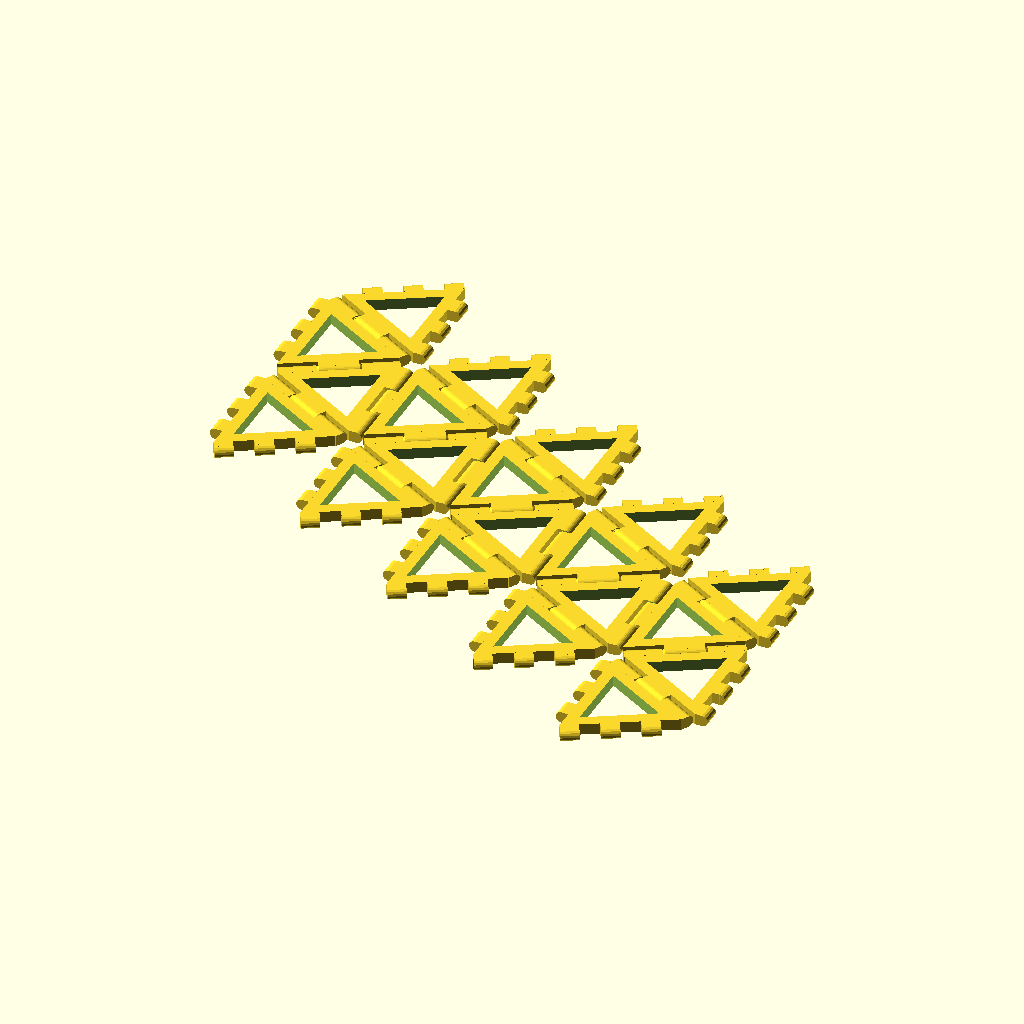
Cell 1: the model at its default parameters.
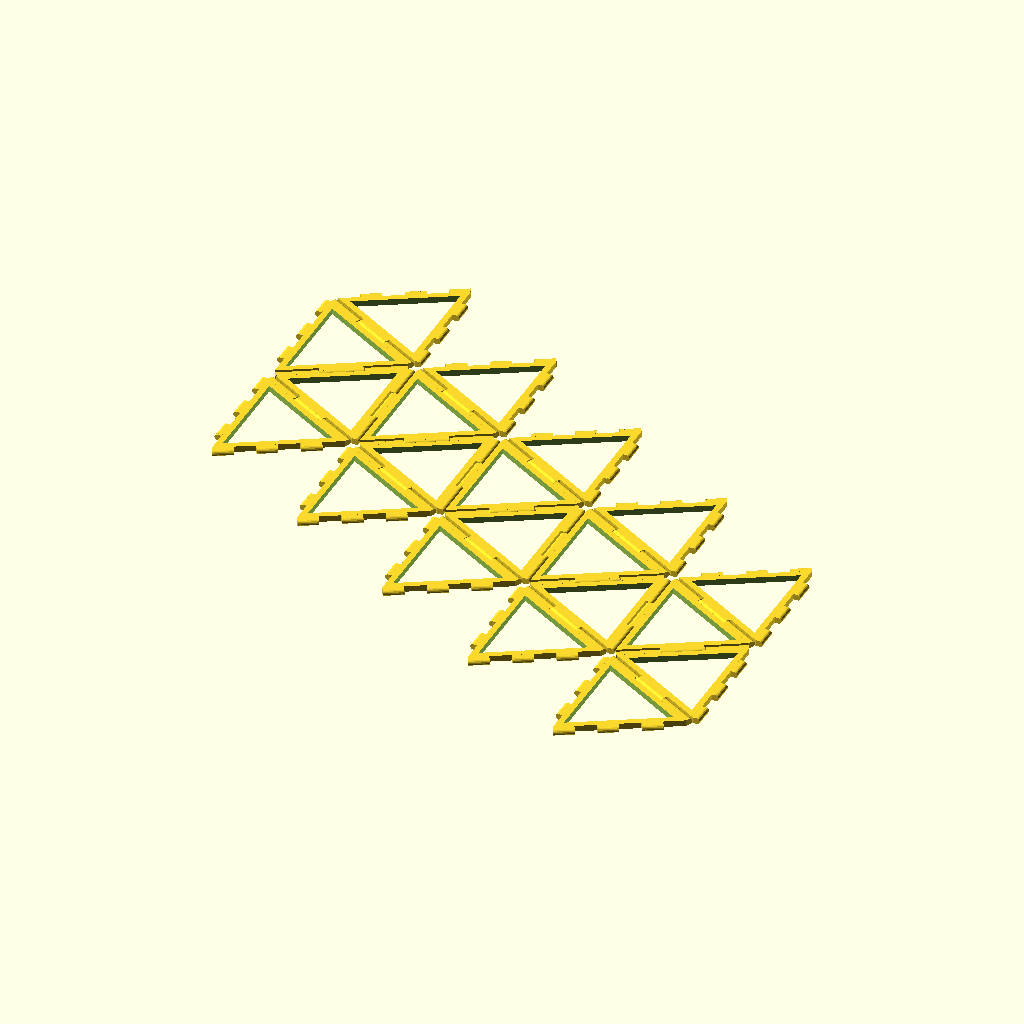
Cell 2: length = 60 (everything else at default).
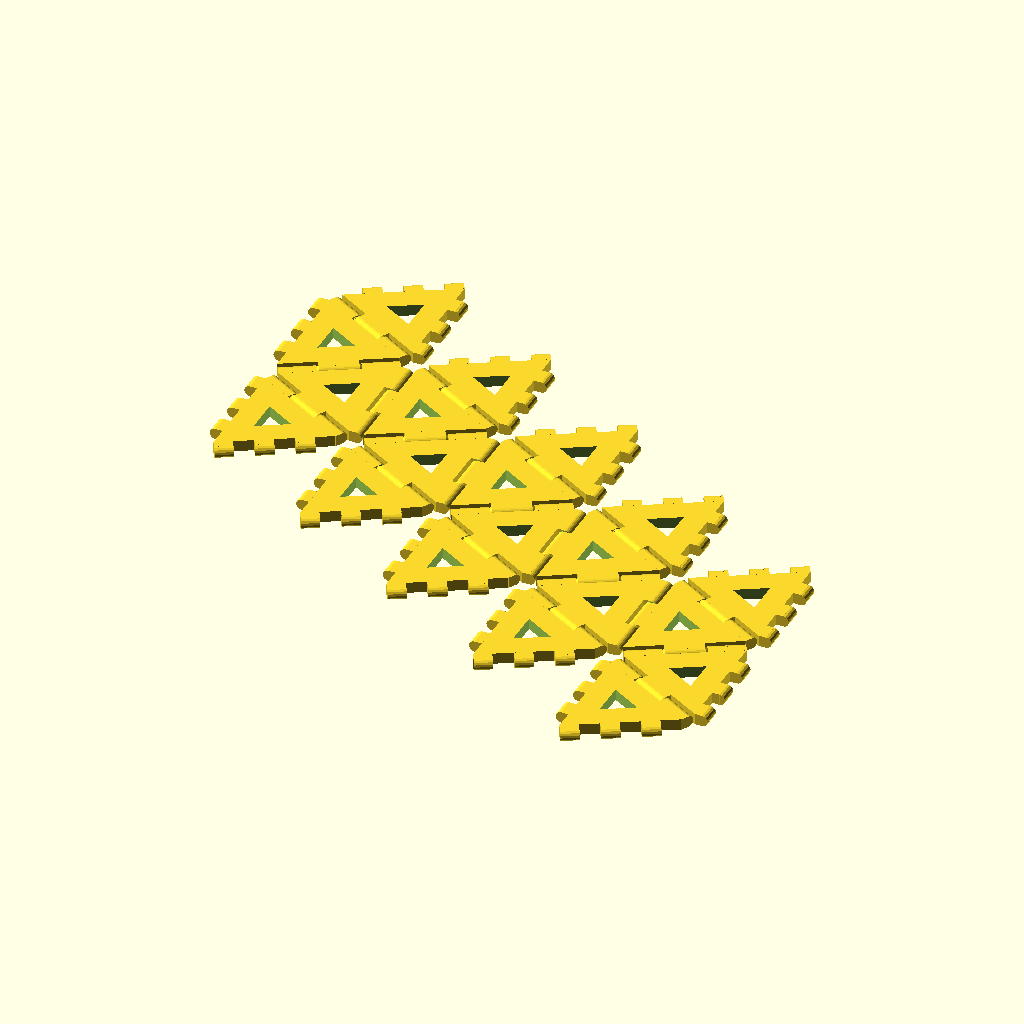
Cell 3: the same model with border = 6.
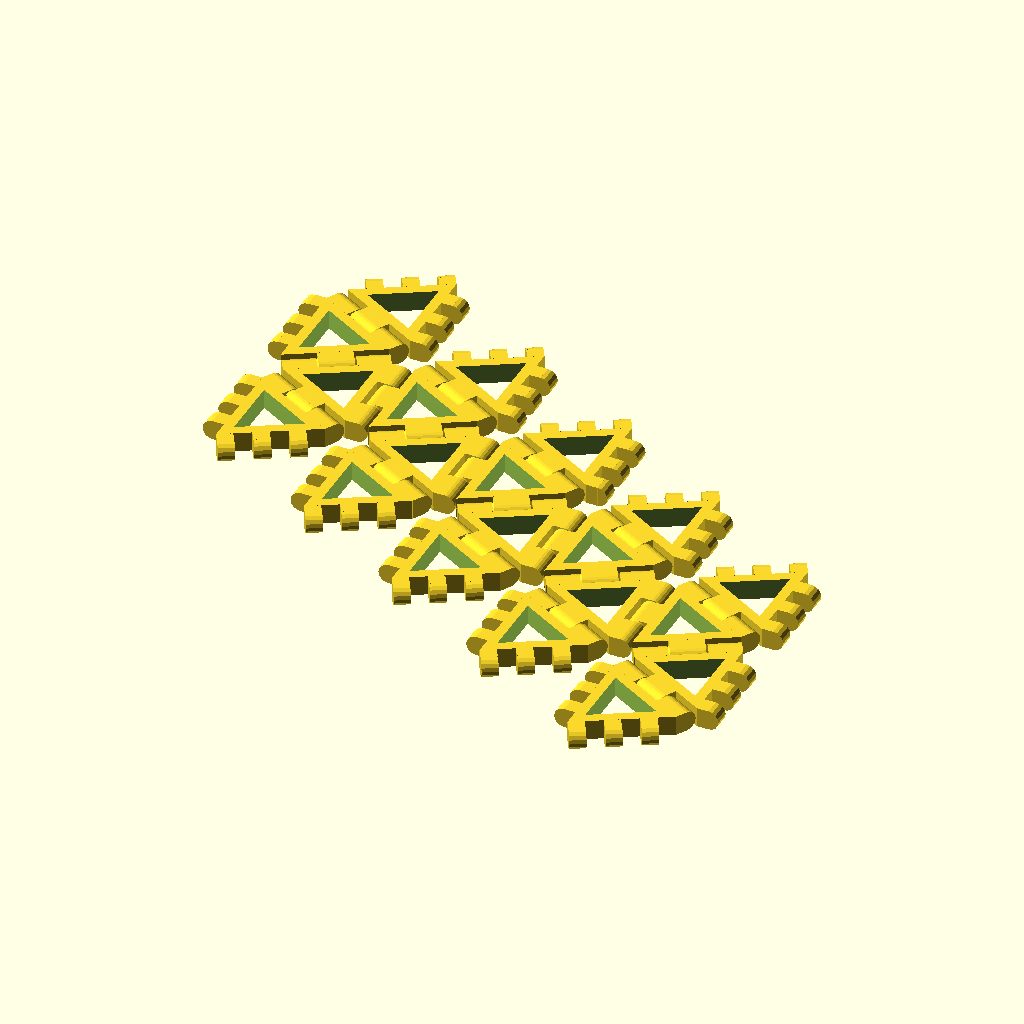
Cell 4 — height set to 6, the other parameters unchanged.
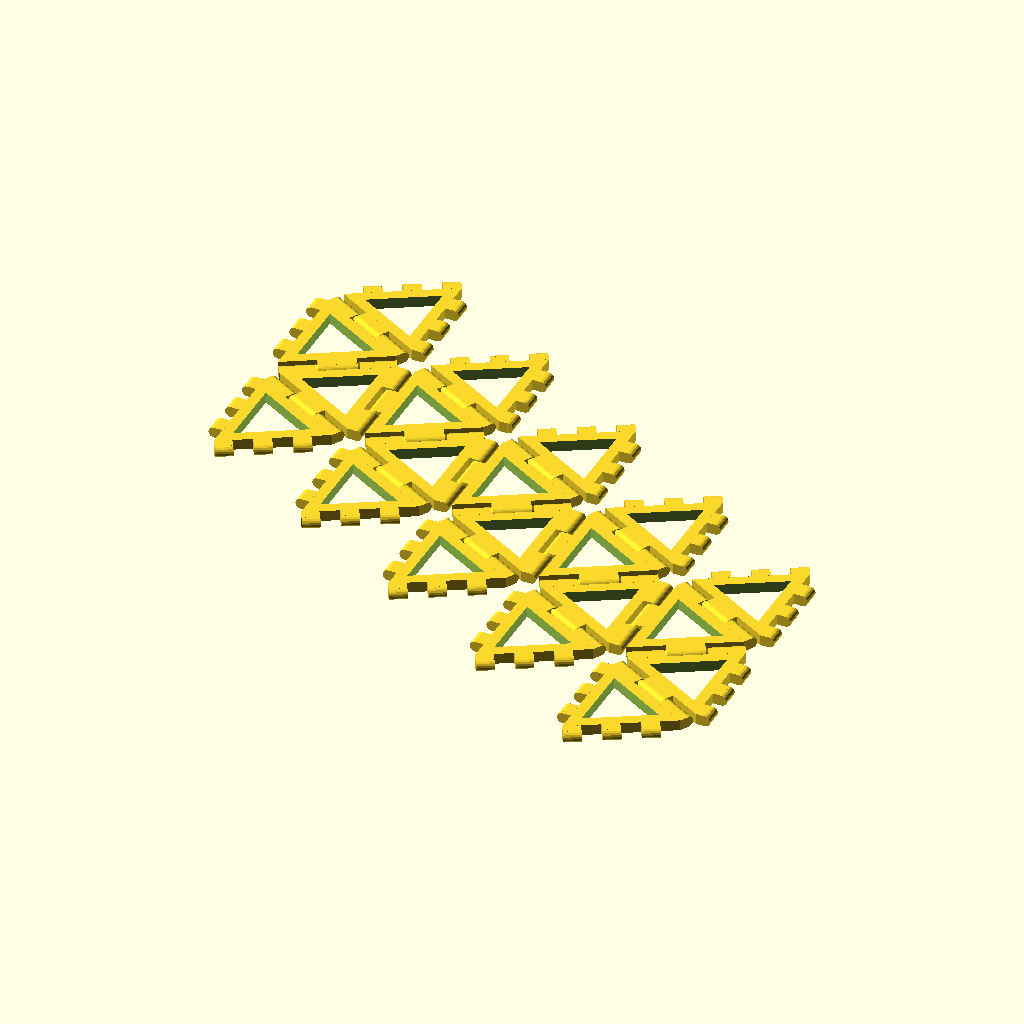
Cell 5: the same model with gap = 0.9.
All cells are drawn from the same view direction (rotation 55°, 0°, 25°, orthographic, colour scheme Cornfield), but the view is re-fitted for each cell, so position and scale can differ between cells as well as the parameter.
OpenSCAD source file inputs/thingiverse/files/thing-440950/files/day363-hingesnap-Icosahedron.scad:
// mathgrrl hinge/snap icosahedron

//////////////////////////////////////////////////////
// parameters

/* [Size] */

// Side length
length = 30;

// Width of the border edge
border = 3; 

// Thickness of the side pieces (height when printing)
height = 3;

/* [Clearances] */

// Clearance between hinge cones and holes
clearance = .50;

// Clearance between hinge and sides
gap = .45; 				

// Clearance between snap tines
space = .25;

// Parameters that the user does not get to specify
$fn=24;
hinge_radius = height/2;
cone_height = 1.5*hinge_radius; 
corner = 0*1;      	// space between hinge and corner
fudge = .01*1;			// to preserve mesh integrity
jump = 2*hinge_radius+2*gap;

//////////////////////////////////////////////////////
// renders

// 1lower triangle
union(){
	poly_maker(sides=3);
	attach(type=2,side=1,sides=3);
	attach(type=2,side=2,sides=3);
	attach(type=1,side=3,sides=3);
}

// 1A triangle
translate([	(length/tan(180/3)+jump)*cos(180/3),
					(length/tan(180/3)+jump)*sin(180/3),
					0]) 
rotate(180/3,[0,0,1])
union(){
	poly_maker(sides=3);
	attach(type=1,side=2,sides=3);	
	attach(type=1,side=3,sides=3);	
}

// 1B triangle
translate([	0,
					2*(length/tan(180/3)+jump)*sin(180/3),
					0]) 
rotate(2*180/3,[0,0,1])
union(){
	poly_maker(sides=3);
	attach(type=1,side=2,sides=3);	
	attach(type=2,side=3,sides=3);	
}

// 1C triangle
translate([	(length/tan(180/3)+jump)*cos(180/3),
					3*(length/tan(180/3)+jump)*sin(180/3),
					0]) 
rotate(3*180/3,[0,0,1])
union(){
	poly_maker(sides=3);
	attach(type=2,side=1,sides=3);	
	attach(type=2,side=2,sides=3);	
}

// 2lower triangle
translate([	3*(length/tan(180/3)+jump)*cos(180/3),
					-(length/tan(180/3)+jump)*sin(180/3),
					0]) 
union(){
	poly_maker(sides=3);
	attach(type=2,side=1,sides=3);
	attach(type=2,side=2,sides=3);
	attach(type=1,side=3,sides=3);
}

// 2A triangle
translate([	4*(length/tan(180/3)+jump)*cos(180/3),
					0*(length/tan(180/3)+jump)*sin(180/3),
					0]) 
rotate(180/3,[0,0,1])
union(){
	poly_maker(sides=3);
	attach(type=1,side=2,sides=3);	
	attach(type=1,side=3,sides=3);	
}

// 2B triangle
translate([	3*(length/tan(180/3)+jump)*cos(180/3),
					1*(length/tan(180/3)+jump)*sin(180/3),
					0]) 
rotate(2*180/3,[0,0,1])
union(){
	poly_maker(sides=3);
	attach(type=1,side=2,sides=3);	
}

// 2C triangle
translate([	4*(length/tan(180/3)+jump)*cos(180/3),
					2*(length/tan(180/3)+jump)*sin(180/3),
					0]) 
rotate(3*180/3,[0,0,1])
union(){
	poly_maker(sides=3);
	attach(type=2,side=1,sides=3);	
	attach(type=2,side=2,sides=3);	
}

// 3lower triangle
translate([	6*(length/tan(180/3)+jump)*cos(180/3),
					-2*(length/tan(180/3)+jump)*sin(180/3),
					0]) 
union(){
	poly_maker(sides=3);
	attach(type=2,side=1,sides=3);
	attach(type=2,side=2,sides=3);
	attach(type=1,side=3,sides=3);
}

// 3A triangle
translate([	7*(length/tan(180/3)+jump)*cos(180/3),
					-1*(length/tan(180/3)+jump)*sin(180/3),
					0]) 
rotate(180/3,[0,0,1])
union(){
	poly_maker(sides=3);
	attach(type=1,side=2,sides=3);	
	attach(type=1,side=3,sides=3);	
}

// 3B triangle
translate([	6*(length/tan(180/3)+jump)*cos(180/3),
					0*(length/tan(180/3)+jump)*sin(180/3),
					0]) 
rotate(2*180/3,[0,0,1])
union(){
	poly_maker(sides=3);
	attach(type=1,side=2,sides=3);	
}

// 3C triangle
translate([	7*(length/tan(180/3)+jump)*cos(180/3),
					1*(length/tan(180/3)+jump)*sin(180/3),
					0]) 
rotate(3*180/3,[0,0,1])
union(){
	poly_maker(sides=3);
	attach(type=2,side=1,sides=3);	
	attach(type=2,side=2,sides=3);	
}

// 4lower triangle
translate([	9*(length/tan(180/3)+jump)*cos(180/3),
					-3*(length/tan(180/3)+jump)*sin(180/3),
					0]) 
union(){
	poly_maker(sides=3);
	attach(type=2,side=1,sides=3);
	attach(type=2,side=2,sides=3);
	attach(type=1,side=3,sides=3);
}

// 4A triangle
translate([	10*(length/tan(180/3)+jump)*cos(180/3),
					-2*(length/tan(180/3)+jump)*sin(180/3),
					0]) 
rotate(180/3,[0,0,1])
union(){
	poly_maker(sides=3);
	attach(type=1,side=2,sides=3);	
	attach(type=1,side=3,sides=3);	
}

// 4B triangle
translate([	9*(length/tan(180/3)+jump)*cos(180/3),
					-1*(length/tan(180/3)+jump)*sin(180/3),
					0]) 
rotate(2*180/3,[0,0,1])
union(){
	poly_maker(sides=3);
	attach(type=1,side=2,sides=3);	
}

// 4C triangle
translate([	10*(length/tan(180/3)+jump)*cos(180/3),
					0*(length/tan(180/3)+jump)*sin(180/3),
					0]) 
rotate(3*180/3,[0,0,1])
union(){
	poly_maker(sides=3);
	attach(type=2,side=1,sides=3);	
	attach(type=2,side=2,sides=3);	
}

// 5lower triangle
translate([	12*(length/tan(180/3)+jump)*cos(180/3),
					-4*(length/tan(180/3)+jump)*sin(180/3),
					0]) 
union(){
	poly_maker(sides=3);
	attach(type=2,side=1,sides=3);
	attach(type=2,side=2,sides=3);
	attach(type=1,side=3,sides=3);
}

// 5A triangle
translate([	13*(length/tan(180/3)+jump)*cos(180/3),
					-3*(length/tan(180/3)+jump)*sin(180/3),
					0]) 
rotate(180/3,[0,0,1])
union(){
	poly_maker(sides=3);
	attach(type=2,side=2,sides=3);	
	attach(type=1,side=3,sides=3);	
}

// 5B triangle
translate([	12*(length/tan(180/3)+jump)*cos(180/3),
					-2*(length/tan(180/3)+jump)*sin(180/3),
					0]) 
rotate(2*180/3,[0,0,1])
union(){
	poly_maker(sides=3);
	attach(type=1,side=2,sides=3);	
}

// 5C triangle
translate([	13*(length/tan(180/3)+jump)*cos(180/3),
					-1*(length/tan(180/3)+jump)*sin(180/3),
					0]) 
rotate(3*180/3,[0,0,1])
union(){
	poly_maker(sides=3);
	attach(type=2,side=1,sides=3);	
	attach(type=2,side=2,sides=3);	
}

//////////////////////////////////////////////////////
// module for hinge

module hinge(){

	rad = hinge_radius;
	clr = clearance;
	len = (length-2*corner)/3; 
	con = cone_height;

	rotate(90,[0,1,0]) rotate(-90,[1,0,0]) 
	translate([-rad,-rad-gap+fudge,0])
		union(){
	
			// left outside hinge = (cylinder+box)-cone
			difference(){
				union(){
					translate([0,0,corner]) cylinder(h=len-clr,r=rad);
					translate([-rad,0,corner]) cube([2*rad,rad+gap+.1,len-clr]);
				}
				translate([0,0,corner+len-con-clr+fudge]) cylinder(h=con,r1=0,r2=rad);
			}

			// inside hinge = cylinder+box+cone+cone
			union(){
				translate([0,0,corner+len]) cylinder(h=len,r=rad);
				translate([-rad,-rad-gap-.1,corner+len]) cube([2*rad,rad+gap+.1,len]);
				translate([0,0,corner+len-con]) cylinder(h=con,r1=0,r2=rad);
				translate([0,0,corner+2*len]) cylinder(h=con,r1=rad,r2=0);
			}

			// right outside hinge = (cylinder+box)-cone
			difference(){
				union(){
					translate([0,0,corner+2*len+clr]) cylinder(h=len-clr,r=rad);
					translate([-rad,0,corner+2*len+clr]) cube([2*rad,rad+gap+.1,len-clr]);
				}
				translate([0,0,corner+2*len+clr-fudge]) cylinder(h=con,r1=rad,r2=0);	
			}

		}
}

//////////////////////////////////////////////////////
// module for snap

module snap(sides){

radius = length/(2*sin(180/sides)); 
snapwidth = radius*sin(180/sides)/3;

//build snaps for first side at the origin and move into positions
for(i=[0:2]){	

	//for i^th snap translate 2*i snapwidths over from origin
	translate([0-fudge,2*i*snapwidth,0-fudge]) 

		//rounded box for snap made from a box and cylinder
		union(){

			//cube part of snap shape at the origin
			cube([height/2+gap+fudge,snapwidth-space+fudge,height+fudge]);

			//round part of snap shape at the origin
			//move cylinder to the end of the box
			translate([height/2+gap,snapwidth-space+fudge,height/2])

				//rotate cylinder to match box orientation
				rotate(90,[0,1,0]) 
					rotate(90,[1,0,0]) 

						//cylinder of the correct size to match box
						cylinder(	
							r=height/2,
							h=snapwidth-space,
							$fn=16  //number of sides
						);
					}
			}

}

//////////////////////////////////////////////////////
// module for polygon shape
//shape is made up of n=sides wedges that are rotated around

module poly_maker(sides){

	radius = length/(2*sin(180/sides)); 
	inside = radius-border/(cos(180/sides));

	translate([0,0,height/2])

	//subtract the smaller polygon from the larger polygon
	difference(){

		//extrude to thicken the polygon
		linear_extrude(height=height,center=true){ 

			//rotate the wedge n=sides times at angle of 360/n each time
			for(i=[0:sides]){

				//rotation is around the z-axis [0,0,1]
				rotate(i*360/sides,[0,0,1])	

					//make triangular wedge with angle based on number of sides
					polygon(

						//the three vertices of the triangle
						points = [[0-.05,0-.05], //tweaks fix CGAL errors
									 [radius,0-.01],
									 [radius*cos(360/sides)-.01,radius*sin(360/sides)+.01]],

						//the order to connect the three vertices above
						paths = [[0,1,2]]
					);
			}
		}
		//extrude to thicken the center polygon that will be the hole
		linear_extrude(height=height+2,center=true){ 

			//rotate the wedge n=sides times at angle of 360/n each time			
			for(i=[0:sides]){

				//rotation is around the z-axis [0,0,1]
				rotate(i*360/sides,[0,0,1])	

					//make triangular wedge with angle based on number of sides
					polygon(

						//the three vertices of the triangle
						points =	[[0-.1,0-.1], //tweaks fix CGAL errors
									 [inside,0-.01],
									 [inside*cos(360/sides)-.01,inside*sin(360/sides)+.01]],

						//the order to connect the three vertices above
						paths = [[0,1,2]]
					);
			}
		}
	}
}

//////////////////////////////////////////////////////
// module for attaching hinges or snaps to shape
// type=1 for hinges, type=2 for snaps

module attach(type,side,sides){

	radius = length/(2*sin(180/sides)); 

	//rotation is around the z-axis [0,0,1]
	rotate(side*360/sides,[0,0,1]) 	

		//translate the attachment to the first side
		translate([radius,0,0+fudge]) 

			//rotate the attachment to correct angle for first side
			rotate(180/sides) 

				union(){
					if (type==1) hinge();
					if (type==2) snap(sides);
				}

}
Parameter table extracted from the source (name, type, default, range or options):
length: number, default 30
border: number, default 3
height: number, default 3
clearance: number, default 0.5
gap: number, default 0.45
space: number, default 0.25
